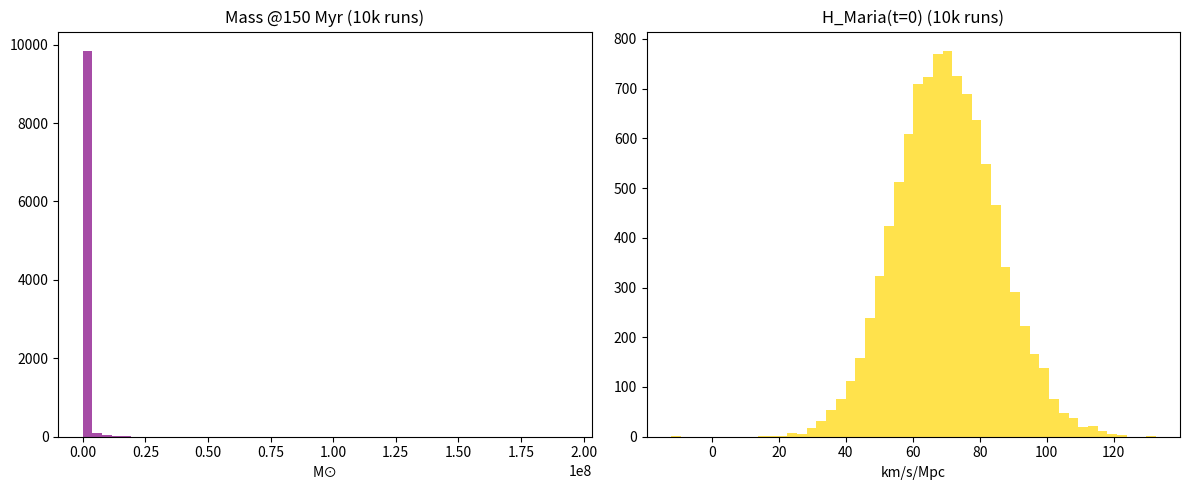

Write the Python code that produced this figure.
import numpy as np
import matplotlib.pyplot as plt

# Base parameters
base = {
    'theta': 2.0, 'phi': 1.5, 'psi': 3.0, 'P': 96.6, 'tau': 180.0,
    'tau_A': 180.0, 'H0': 70.0, 'Om': 0.3, 'OL': 0.7
}

def aladin_mass(t, p):
    return p['psi'] * np.exp(p['theta'] * np.log(1+t) + p['phi'] * np.sin(2*np.pi*t/p['P']) - t/p['tau'])

def H_Maria(t, p):
    return p['H0'] * np.sqrt(p['Om'] * (1+t)**(-3) + p['OL'] * np.exp(-t/p['tau_A']))

# Monte Carlo
n_runs = 10000
t_150 = 150
results = {'mass': [], 'H': []}

for _ in range(n_runs):
    p = {k: np.random.normal(v, 0.2*v) for k, v in base.items()}
    results['mass'].append(aladin_mass(t_150, p))
    results['H'].append(H_Maria(0, p))

# Plot
fig, (ax1, ax2) = plt.subplots(1, 2, figsize=(12, 5))
ax1.hist(results['mass'], bins=50, color='purple', alpha=0.7)
ax1.set_title('Mass @150 Myr (10k runs)')
ax1.set_xlabel('M⊙')
ax2.hist(results['H'], bins=50, color='gold', alpha=0.7)
ax2.set_title('H_Maria(t=0) (10k runs)')
ax2.set_xlabel('km/s/Mpc')
plt.tight_layout()
plt.savefig('monte_carlo_uncertainty.png', dpi=300)

print(f"Mass: {np.mean(results['mass']):.2e} ± {np.std(results['mass']):.2e} M⊙")
print(f"H: {np.mean(results['H']):.1f} ± {np.std(results['H']):.1f} km/s/Mpc")
